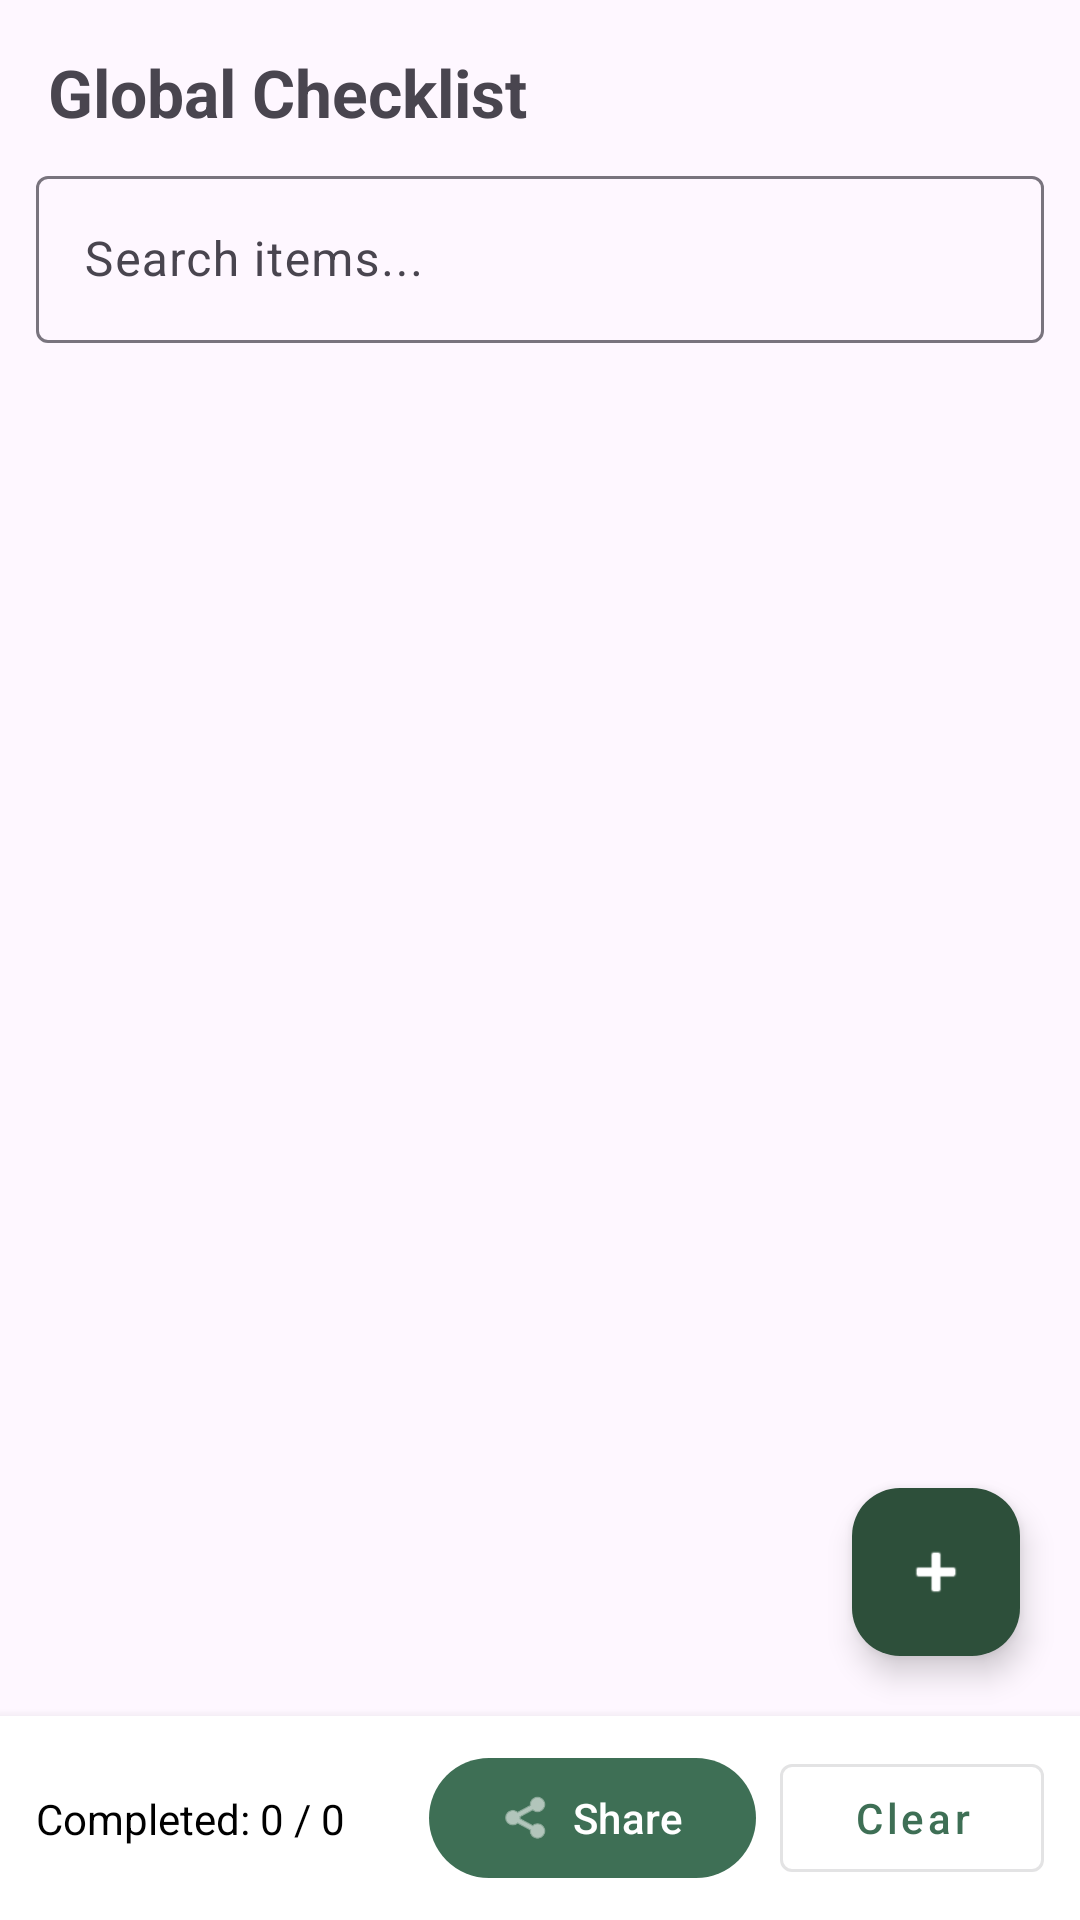

This screen was rendered from an Android layout file. Write that file and the resources it references.
<!-- AndroidManifest.xml: application theme Theme.FitLife -->
<!-- res/layout/activity_global_checklist.xml -->
<?xml version="1.0" encoding="utf-8"?>
<androidx.constraintlayout.widget.ConstraintLayout xmlns:android="http://schemas.android.com/apk/res/android"
    xmlns:app="http://schemas.android.com/apk/res-auto"
    xmlns:tools="http://schemas.android.com/tools"
    android:layout_width="match_parent"
    android:layout_height="match_parent"
    tools:context=".ui.checklist.GlobalChecklistActivity">

    
    <TextView
        android:id="@+id/tvChecklistTitle"
        android:layout_width="0dp"
        android:layout_height="wrap_content"
        android:paddingStart="16dp"
        android:paddingEnd="16dp"
        android:paddingTop="16dp"
        android:paddingBottom="8dp"
        android:text="Global Checklist"
        android:textSize="22sp"
        android:textStyle="bold"
        app:layout_constraintTop_toTopOf="parent"
        app:layout_constraintStart_toStartOf="parent"
        app:layout_constraintEnd_toEndOf="parent" />

    
    <com.google.android.material.textfield.TextInputLayout
        android:id="@+id/tilSearch"
        android:layout_width="0dp"
        android:layout_height="wrap_content"
        android:layout_marginStart="12dp"
        android:layout_marginEnd="12dp"
        android:layout_marginBottom="8dp"
        app:layout_constraintTop_toBottomOf="@id/tvChecklistTitle"
        app:layout_constraintStart_toStartOf="parent"
        app:layout_constraintEnd_toEndOf="parent"
        app:boxBackgroundMode="outline">

        <com.google.android.material.textfield.TextInputEditText
            android:id="@+id/etSearchChecklist"
            android:layout_width="match_parent"
            android:layout_height="wrap_content"
            android:hint="Search items..."
            android:inputType="text" />
    </com.google.android.material.textfield.TextInputLayout>

    
    <androidx.recyclerview.widget.RecyclerView
        android:id="@+id/rvChecklist"
        android:layout_width="0dp"
        android:layout_height="0dp"
        android:paddingStart="12dp"
        android:paddingEnd="12dp"
        android:paddingBottom="8dp"
        android:clipToPadding="false"
        app:layout_constraintTop_toBottomOf="@id/tilSearch"
        app:layout_constraintBottom_toTopOf="@id/bottomBar"
        app:layout_constraintStart_toStartOf="parent"
        app:layout_constraintEnd_toEndOf="parent" />

    
    <androidx.constraintlayout.widget.ConstraintLayout
        android:id="@+id/bottomBar"
        android:layout_width="0dp"
        android:layout_height="wrap_content"
        android:paddingStart="12dp"
        android:paddingEnd="12dp"
        android:paddingTop="10dp"
        android:paddingBottom="10dp"
        android:background="@android:color/white"
        android:elevation="6dp"
        app:layout_constraintBottom_toBottomOf="parent"
        app:layout_constraintStart_toStartOf="parent"
        app:layout_constraintEnd_toEndOf="parent">

        <TextView
            android:id="@+id/tvChecklistCount"
            android:layout_width="0dp"
            android:layout_height="wrap_content"
            android:text="Completed: 0 / 0"
            android:textSize="14sp"
            android:textColor="@android:color/black"
            app:layout_constraintStart_toStartOf="parent"
            app:layout_constraintEnd_toStartOf="@+id/actionsGroup"
            app:layout_constraintTop_toTopOf="parent"
            app:layout_constraintBottom_toBottomOf="parent"
            app:layout_constraintHorizontal_bias="0" />

        
        <LinearLayout
            android:id="@+id/actionsGroup"
            android:layout_width="wrap_content"
            android:layout_height="wrap_content"
            android:orientation="horizontal"
            android:gravity="center_vertical"
            app:layout_constraintEnd_toEndOf="parent"
            app:layout_constraintTop_toTopOf="parent"
            app:layout_constraintBottom_toBottomOf="parent">

            
            <com.google.android.material.button.MaterialButton
                android:id="@+id/btnShareHelp"
                android:layout_width="wrap_content"
                android:layout_height="wrap_content"
                android:text="Share"
                android:textAllCaps="false"
                android:layout_marginEnd="8dp"
                app:icon="@android:drawable/ic_menu_share"
                app:iconPadding="6dp"
                app:iconGravity="textStart" />

            
            <com.google.android.material.button.MaterialButton
                android:id="@+id/btnClearCompleted"
                android:layout_width="wrap_content"
                android:layout_height="wrap_content"
                android:text="Clear"
                android:textAllCaps="false"
                style="@style/Widget.MaterialComponents.Button.OutlinedButton" />

        </LinearLayout>

    </androidx.constraintlayout.widget.ConstraintLayout>

    
    <com.google.android.material.floatingactionbutton.FloatingActionButton
        android:id="@+id/fabAddChecklist"
        android:layout_width="wrap_content"
        android:layout_height="wrap_content"
        android:layout_margin="20dp"
        android:contentDescription="Add checklist item"
        app:srcCompat="@android:drawable/ic_input_add"
        app:layout_constraintBottom_toTopOf="@id/bottomBar"
        app:layout_constraintEnd_toEndOf="parent" />

</androidx.constraintlayout.widget.ConstraintLayout>
<!-- resources referenced by this layout -->
<resources>
  <style name="Theme.FitLife" parent="Base.Theme.FitLife" />
  <style name="Base.Theme.FitLife" parent="Theme.Material3.DayNight.NoActionBar">
          
          <item name="colorPrimary">@color/fitlife_green_light</item>
          <item name="colorOnPrimary">@color/white</item>
          <item name="colorPrimaryContainer">@color/fitlife_green_primary</item>
          <item name="colorOnPrimaryContainer">@color/white</item>
  
          <item name="colorSecondary">@color/fitlife_green_light</item>
          <item name="colorOnSecondary">@color/white</item>
      </style>
  <color name="fitlife_green_light">#3E6F55</color>
  <color name="white">#FFFFFF</color>
  <color name="fitlife_green_primary">#2D4F3A</color>
</resources>
